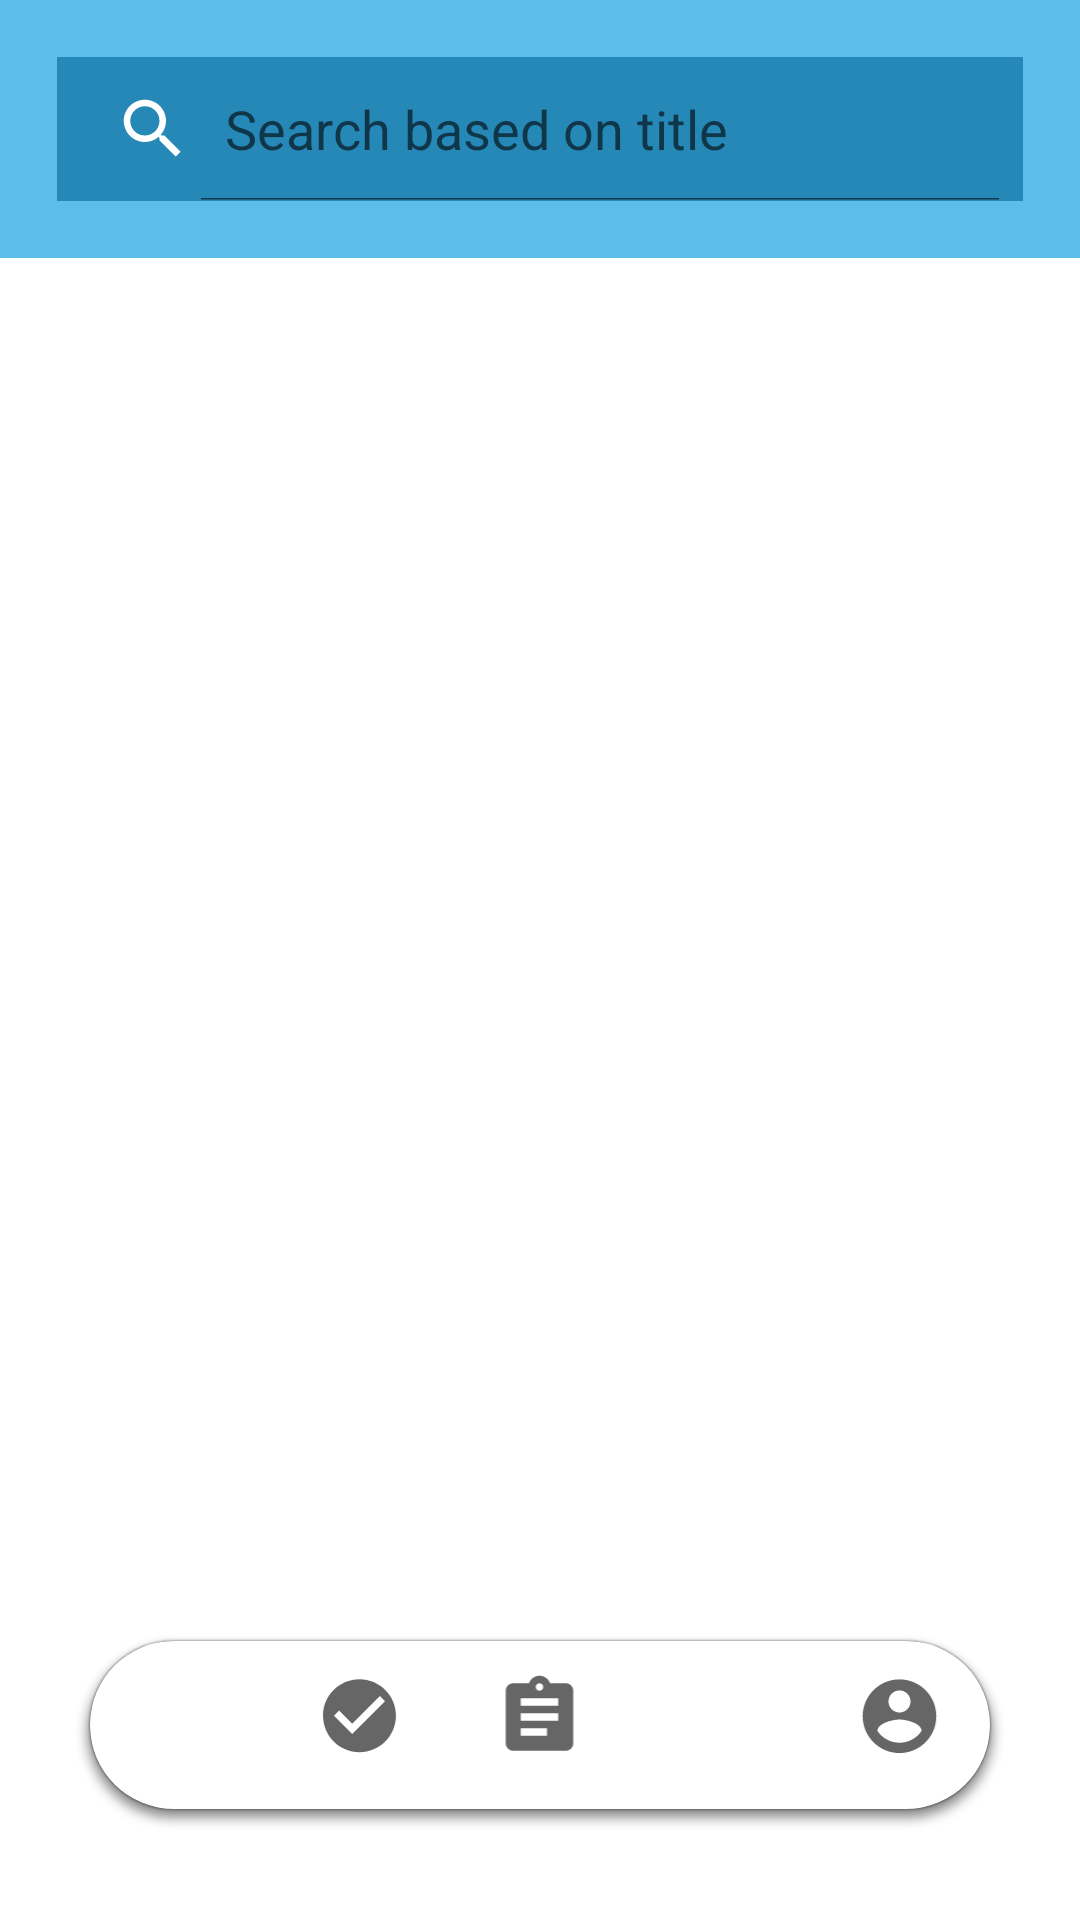

Produce the Android XML layout that renders to this screen, including the resource entries it uses.
<!-- AndroidManifest.xml: application theme Theme.KamiBisa -->
<!-- res/layout/activity_home.xml -->
<?xml version="1.0" encoding="utf-8"?>
<RelativeLayout xmlns:android="http://schemas.android.com/apk/res/android"
    xmlns:app="http://schemas.android.com/apk/res-auto"
    xmlns:tools="http://schemas.android.com/tools"
    android:layout_width="match_parent"
    android:layout_height="match_parent"
    android:background="@color/white"
    tools:context=".ui.view.activity.HomeActivity">

    <LinearLayout
        android:id="@+id/search_background"
        android:layout_width="match_parent"
        android:layout_height="wrap_content"
        android:background="@color/primary_light_blue"
        android:orientation="vertical"
        android:paddingHorizontal="19dp"
        android:paddingVertical="19dp">

        <SearchView
            android:id="@+id/search_bar"
            android:layout_width="match_parent"
            android:layout_height="wrap_content"
            android:searchIcon="@drawable/ic_search"
            android:iconifiedByDefault="false"
            android:background="@color/primary_blue"
            android:inputType="text"
            android:queryHint="Search based on title"/>
        
    </LinearLayout>

    <FrameLayout
        android:id="@+id/fl_home_fragment"
        android:layout_width="match_parent"
        android:layout_height="fill_parent"
        android:layout_below="@+id/search_background"/>

    <androidx.cardview.widget.CardView
        android:layout_width="match_parent"
        android:layout_height="wrap_content"
        android:layout_marginHorizontal="30dp"
        android:layout_marginBottom="37dp"
        android:layout_alignParentBottom="true"
        app:cardCornerRadius="50dp">

        <com.google.android.material.bottomnavigation.BottomNavigationView
            android:id="@+id/nbr_home_menu"
            android:layout_width="match_parent"
            android:layout_height="wrap_content"
            app:menu="@menu/bottom_navigation_menu"
            app:labelVisibilityMode="unlabeled"
            app:itemIconSize="35dp"/>

    </androidx.cardview.widget.CardView>

    <ProgressBar
        android:id="@+id/pb_home"
        android:layout_width="wrap_content"
        android:layout_height="wrap_content"
        android:visibility="invisible"
        android:layout_centerHorizontal="true"
        android:layout_centerVertical="true" />

</RelativeLayout>
<!-- resources referenced by this layout -->
<resources>
  <color name="primary_blue">#2688B7</color>
  <color name="primary_light_blue">#FF5CBCEA</color>
  <color name="white">#FFFFFFFF</color>
  <!-- drawable ic_search (drawable) -->
  <vector xmlns:android="http://schemas.android.com/apk/res/android"
      android:width="20dp"
      android:height="20dp"
      android:viewportWidth="20"
      android:viewportHeight="20">
    <path
        android:pathData="M13.7917,12.1667H12.9358L12.6325,11.8742C13.6942,10.6392 14.3333,9.0358 14.3333,7.2917C14.3333,3.4025 11.1808,0.25 7.2917,0.25C3.4025,0.25 0.25,3.4025 0.25,7.2917C0.25,11.1808 3.4025,14.3333 7.2917,14.3333C9.0358,14.3333 10.6392,13.6942 11.8742,12.6325L12.1667,12.9358V13.7917L17.5833,19.1975L19.1975,17.5833L13.7917,12.1667ZM7.2917,12.1667C4.5942,12.1667 2.4167,9.9892 2.4167,7.2917C2.4167,4.5942 4.5942,2.4167 7.2917,2.4167C9.9892,2.4167 12.1667,4.5942 12.1667,7.2917C12.1667,9.9892 9.9892,12.1667 7.2917,12.1667Z"
        android:fillColor="#ffffff"/>
  </vector>
  <style name="Theme.KamiBisa" parent="Theme.MaterialComponents.DayNight.NoActionBar">
          
          <item name="colorPrimary">#2688B7</item>
          <item name="colorPrimaryVariant">#FF5CBCEA</item>
          <item name="colorOnPrimary">@color/white</item>
          
          <item name="colorSecondary">@color/teal_200</item>
          <item name="colorSecondaryVariant">@color/teal_700</item>
          <item name="colorOnSecondary">@color/black</item>
          
          <item name="android:statusBarColor" tools:targetApi="l">?attr/colorPrimaryVariant</item>
          
  
          
          <item name="android:ambientShadowAlpha">0.5</item>
          <item name="android:spotShadowAlpha">0.5</item>
      </style>
  <color name="teal_200">#FF03DAC5</color>
  <color name="teal_700">#FF018786</color>
  <color name="black">#FF000000</color>
</resources>
